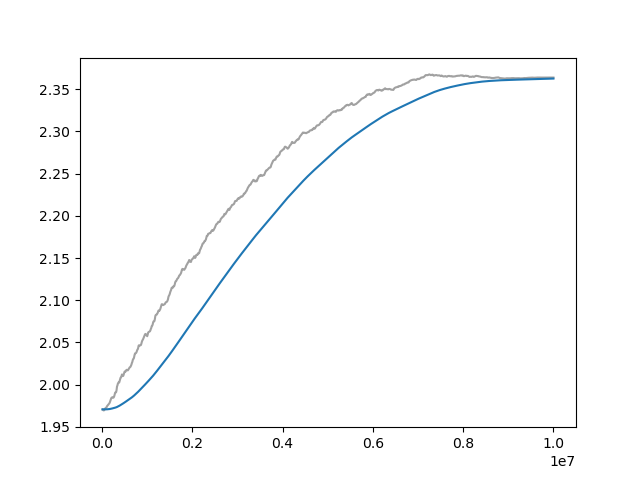

The table this chart was drawn from, first rows:
Wall time, Step, Value
1715335285, 10000, 1.971
1715335320, 20000, 1.971
1715335355, 30000, 1.97
1715335390, 40000, 1.969
1715335425, 50000, 1.97
1715335460, 60000, 1.971
1715335493, 70000, 1.972
1715335527, 80000, 1.972
1715335561, 90000, 1.973
1715335595, 100000, 1.973
1715335629, 110000, 1.975
1715335662, 120000, 1.975
1715335697, 130000, 1.976
1715335730, 140000, 1.976
1715335762, 150000, 1.977
1715335795, 160000, 1.978
1715335828, 170000, 1.979
1715335861, 180000, 1.98
1715335896, 190000, 1.982
1715335929, 200000, 1.984
1715335962, 210000, 1.985
1715335994, 220000, 1.985
1715336026, 230000, 1.985
1715336061, 240000, 1.985
1715336093, 250000, 1.985
1715336127, 260000, 1.985
1715336161, 270000, 1.987
1715336193, 280000, 1.989
1715336227, 290000, 1.991
1715336260, 300000, 1.991
1715336292, 310000, 1.991
1715336325, 320000, 1.993
1715336358, 330000, 1.998
1715336393, 340000, 1.999
1715336427, 350000, 2.001
1715336461, 360000, 2.002
1715336495, 370000, 2.003
1715336528, 380000, 2.003
1715336560, 390000, 2.004
1715336594, 400000, 2.007
1715336629, 410000, 2.008
1715336661, 420000, 2.009
1715336696, 430000, 2.01
1715336729, 440000, 2.012
1715336762, 450000, 2.011
1715336796, 460000, 2.01
1715336830, 470000, 2.011
1715336865, 480000, 2.012
1715336898, 490000, 2.014
1715336932, 500000, 2.016
1715336965, 510000, 2.015
1715336998, 520000, 2.016
1715337031, 530000, 2.016
1715337066, 540000, 2.018
1715337099, 550000, 2.018
1715337133, 560000, 2.017
1715337166, 570000, 2.017
1715337201, 580000, 2.018
1715337236, 590000, 2.019
1715337272, 600000, 2.019
... 940 more rows
